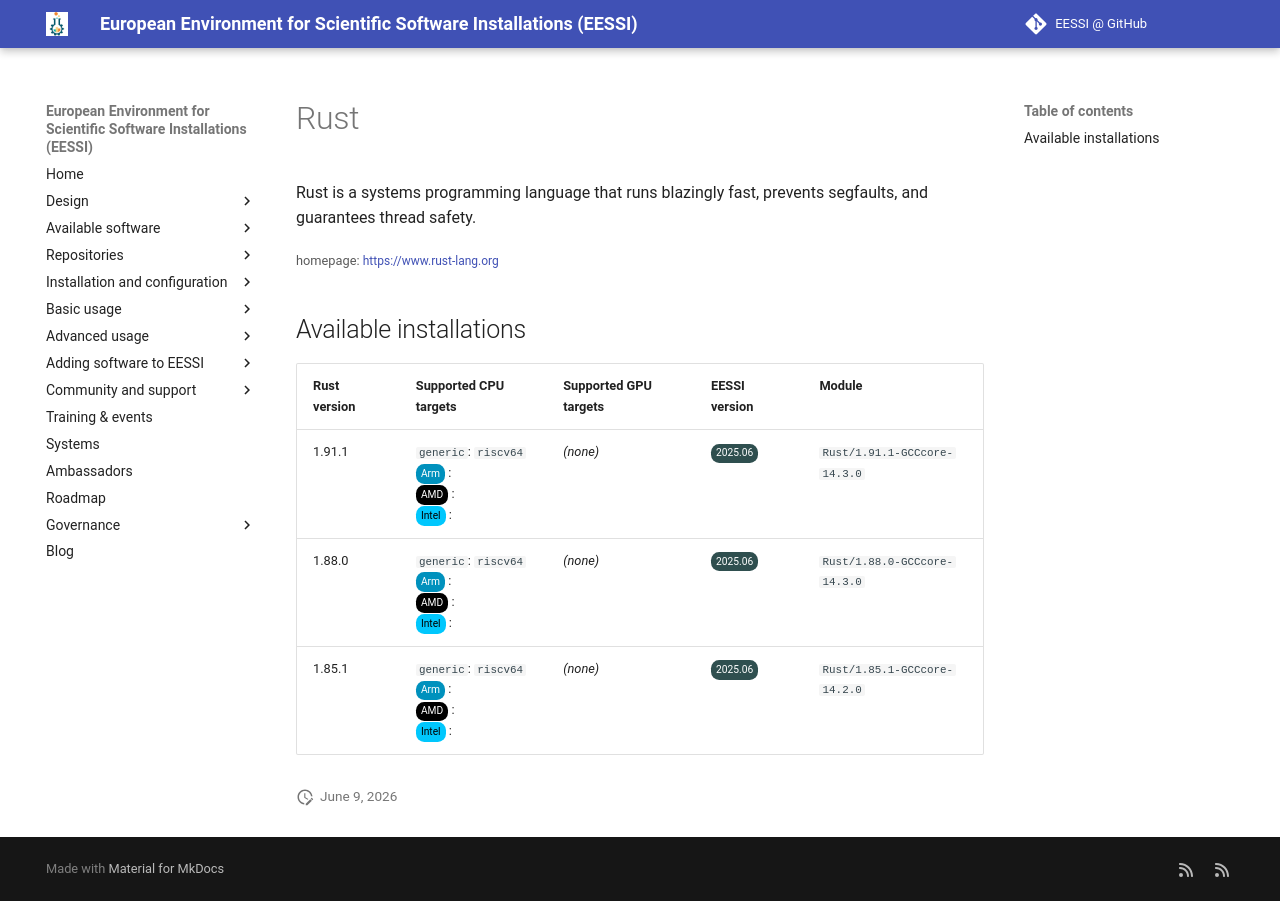

repository: EESSI/docs · page: available_software_riscv/detail/Rust/index.html · generator: mkdocs

---
json_ld:
  '@context': https://schema.org
  '@type': SoftwareApplication
  applicationCategory: DeveloperApplication
  description: "Rust is a systems programming language that runs blazingly fast, prevents\
    \ segfaults,\n and guarantees thread safety."
  license: Not confirmed
  name: Rust
  offers:
    '@type': Offer
    price: 0
  operatingSystem: LINUX
  review:
    '@type': Review
    author:
      '@type': Organization
      name: EESSI
    reviewBody: Application has been successfully made available on all architectures
      supported by EESSI
    reviewRating:
      '@type': Rating
      ratingValue: 5
  softwareRequirements: See https://www.eessi.io/docs/ for how to make EESSI available
    on your system
  softwareVersion: '[''1.91.1'', ''1.88.0'', ''1.85.1'']'
  url: https://www.rust-lang.org
---
# Rust


Rust is a systems programming language that runs blazingly fast, prevents segfaults,
 and guarantees thread safety.

<small>homepage: </small><span class="software-link">[https://www.rust-lang.org](https://www.rust-lang.org)</span>

## Available installations


|Rust version|Supported CPU targets|Supported GPU targets|EESSI version|Module|
| --- | --- | --- | --- | --- |
|1.91.1|`generic`: `riscv64`<br/><span class="software-cpu-arm">Arm</span>: <br/><span class="software-cpu-amd">AMD</span>: <br/><span class="software-cpu-intel">Intel</span>: <br/>|*(none)*|<span class="software-eessi-version-202506">2025.06</span>|`Rust/1.91.1-GCCcore-14.3.0`|
|1.88.0|`generic`: `riscv64`<br/><span class="software-cpu-arm">Arm</span>: <br/><span class="software-cpu-amd">AMD</span>: <br/><span class="software-cpu-intel">Intel</span>: <br/>|*(none)*|<span class="software-eessi-version-202506">2025.06</span>|`Rust/1.88.0-GCCcore-14.3.0`|
|1.85.1|`generic`: `riscv64`<br/><span class="software-cpu-arm">Arm</span>: <br/><span class="software-cpu-amd">AMD</span>: <br/><span class="software-cpu-intel">Intel</span>: <br/>|*(none)*|<span class="software-eessi-version-202506">2025.06</span>|`Rust/1.85.1-GCCcore-14.2.0`|
